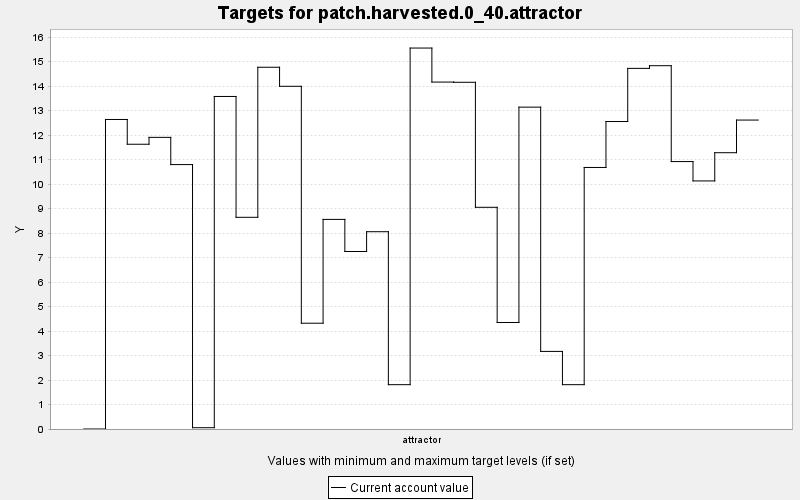

The table this chart was drawn from, first rows:
TARGET, PERIOD, YEAR, PERIODWIDTH, MINIMUM, MAXIMUM, MINWEIGHT, MAXWEIGHT, CURRENT, SUMMARY
patch.harvested.0_40.attractor, 0, 0, 10.0, 0.0, 40.0, 1.0, 1.0, 0.0, 0.0
patch.harvested.0_40.attractor, 1, 10, 10.0, 0.0, 40.0, 1.0, 1.0, 12.64, 0.0
patch.harvested.0_40.attractor, 2, 20, 10.0, 0.0, 40.0, 1.0, 1.0, 11.63, 0.0
patch.harvested.0_40.attractor, 3, 30, 10.0, 0.0, 40.0, 1.0, 1.0, 11.91, 0.0
patch.harvested.0_40.attractor, 4, 40, 10.0, 0.0, 40.0, 1.0, 1.0, 10.8, 0.0
patch.harvested.0_40.attractor, 5, 50, 10.0, 0.0, 40.0, 1.0, 1.0, 0.053, 0.0
patch.harvested.0_40.attractor, 6, 60, 10.0, 0.0, 40.0, 1.0, 1.0, 13.58, 0.0
patch.harvested.0_40.attractor, 7, 70, 10.0, 0.0, 40.0, 1.0, 1.0, 8.644, 0.0
patch.harvested.0_40.attractor, 8, 80, 10.0, 0.0, 40.0, 1.0, 1.0, 14.77, 0.0
patch.harvested.0_40.attractor, 9, 90, 10.0, 0.0, 40.0, 1.0, 1.0, 13.99, 0.0
patch.harvested.0_40.attractor, 10, 100, 10.0, 0.0, 40.0, 1.0, 1.0, 4.319, 0.0
patch.harvested.0_40.attractor, 11, 110, 10.0, 0.0, 40.0, 1.0, 1.0, 8.559, 0.0
patch.harvested.0_40.attractor, 12, 120, 10.0, 0.0, 40.0, 1.0, 1.0, 7.248, 0.0
patch.harvested.0_40.attractor, 13, 130, 10.0, 0.0, 40.0, 1.0, 1.0, 8.056, 0.0
patch.harvested.0_40.attractor, 14, 140, 10.0, 0.0, 40.0, 1.0, 1.0, 1.81, 0.0
patch.harvested.0_40.attractor, 15, 150, 10.0, 0.0, 40.0, 1.0, 1.0, 15.56, 0.0
patch.harvested.0_40.attractor, 16, 160, 10.0, 0.0, 40.0, 1.0, 1.0, 14.17, 0.0
patch.harvested.0_40.attractor, 17, 170, 10.0, 0.0, 40.0, 1.0, 1.0, 14.16, 0.0
patch.harvested.0_40.attractor, 18, 180, 10.0, 0.0, 40.0, 1.0, 1.0, 9.052, 0.0
patch.harvested.0_40.attractor, 19, 190, 10.0, 0.0, 40.0, 1.0, 1.0, 4.349, 0.0
patch.harvested.0_40.attractor, 20, 200, 10.0, 0.0, 40.0, 1.0, 1.0, 13.14, 0.0
patch.harvested.0_40.attractor, 21, 210, 10.0, 0.0, 40.0, 1.0, 1.0, 3.168, 0.0
patch.harvested.0_40.attractor, 22, 220, 10.0, 0.0, 40.0, 1.0, 1.0, 1.81, 0.0
patch.harvested.0_40.attractor, 23, 230, 10.0, 0.0, 40.0, 1.0, 1.0, 10.68, 0.0
patch.harvested.0_40.attractor, 24, 240, 10.0, 0.0, 40.0, 1.0, 1.0, 12.56, 0.0
patch.harvested.0_40.attractor, 25, 250, 10.0, 0.0, 40.0, 1.0, 1.0, 14.73, 0.0
patch.harvested.0_40.attractor, 26, 260, 10.0, 0.0, 40.0, 1.0, 1.0, 14.83, 0.0
patch.harvested.0_40.attractor, 27, 270, 10.0, 0.0, 40.0, 1.0, 1.0, 10.92, 0.0
patch.harvested.0_40.attractor, 28, 280, 10.0, 0.0, 40.0, 1.0, 1.0, 10.13, 0.0
patch.harvested.0_40.attractor, 29, 290, 10.0, 0.0, 40.0, 1.0, 1.0, 11.28, 0.0
patch.harvested.0_40.attractor, 30, 300, 10.0, 0.0, 40.0, 1.0, 1.0, 12.61, 0.0
